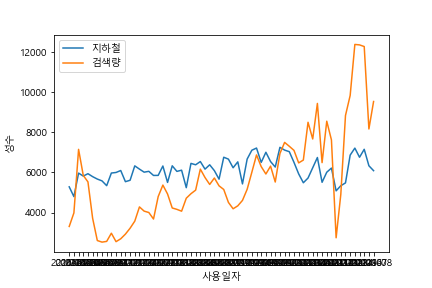

Data behind this chart, as committed beside it:
YearMonth, 사용일자, total, Year, Month
201601, 1249927192, 1848813, 124992, 62
201602, 1169292470, 1678378, 116928, 116
201603, 1249939592, 2088387, 124992, 186
201604, 1209624930, 2036841, 120960, 240
201605, 1249951992, 2078197, 124992, 310
201606, 1209636930, 2026766, 120960, 360
201607, 1249964392, 1984578, 124992, 434
201608, 1249970592, 1952974, 124992, 496
201609, 1209654930, 1869375, 120960, 540
201610, 1249982992, 2089712, 124992, 620
201611, 1209666930, 2099559, 120960, 660
201612, 1249995392, 2133648, 124992, 744
201701, 1250547192, 1938914, 125054, 62
201702, 1129532012, 1963644, 112952, 112
201703, 1250559592, 2214795, 125054, 186
201704, 1210224930, 2158103, 121020, 240
201705, 1250571992, 2104990, 125054, 310
201706, 1210236930, 2119308, 121020, 360
201707, 1250584392, 2047777, 125054, 434
201708, 1250590592, 2048637, 125054, 496
201709, 1210254930, 2212484, 121020, 540
201710, 1250602992, 1925867, 125054, 620
201711, 1210266930, 2215833, 121020, 660
201712, 1250615392, 2118426, 125054, 744
201801, 1251167192, 2139385, 125116, 62
201802, 1130092012, 1834129, 113008, 112
201803, 1251179592, 2257922, 125116, 186
201804, 1210824930, 2233779, 121080, 240
201805, 1251191992, 2290008, 125116, 310
201806, 1210836930, 2157900, 121080, 360
201807, 1251204392, 2233366, 125116, 434
201808, 1251210592, 2131269, 125116, 496
201809, 1210854930, 1982835, 121080, 540
201810, 1251222992, 2365356, 125116, 620
201811, 1210866930, 2332256, 121080, 660
201812, 1251235392, 2181805, 125116, 744
201901, 1251787192, 2284600, 125178, 62
201902, 1130652012, 1900267, 113064, 112
201903, 1251799592, 2333519, 125178, 186
201904, 1211424930, 2487611, 121140, 240
201905, 1251811992, 2525672, 125178, 310
201906, 1211436930, 2275091, 121140, 360
201907, 1251824392, 2451883, 125178, 434
201908, 1251830592, 2289688, 125178, 496
201909, 1211454930, 2194306, 121140, 540
201910, 1251842992, 2538297, 125178, 620
201911, 1211466930, 2490083, 121140, 660
201912, 1251855392, 2462160, 125178, 744
202001, 1252407192, 2276020, 125240, 62
202002, 1171612470, 2075217, 117160, 116
202003, 1252419592, 1920047, 125240, 186
202004, 1212024930, 2002421, 121200, 240
202006, 1212036930, 2181498, 121200, 360
202007, 1252444392, 2360612, 125240, 434
202008, 1252450592, 1928336, 125240, 496
202010, 1252462992, 2103740, 125240, 620
202011, 1212066930, 2176046, 121200, 660
202012, 1252475392, 1779287, 125240, 744
202101, 1253027192, 1868263, 125302, 62
202102, 1131772012, 1917707, 113176, 112
... 6 more rows
